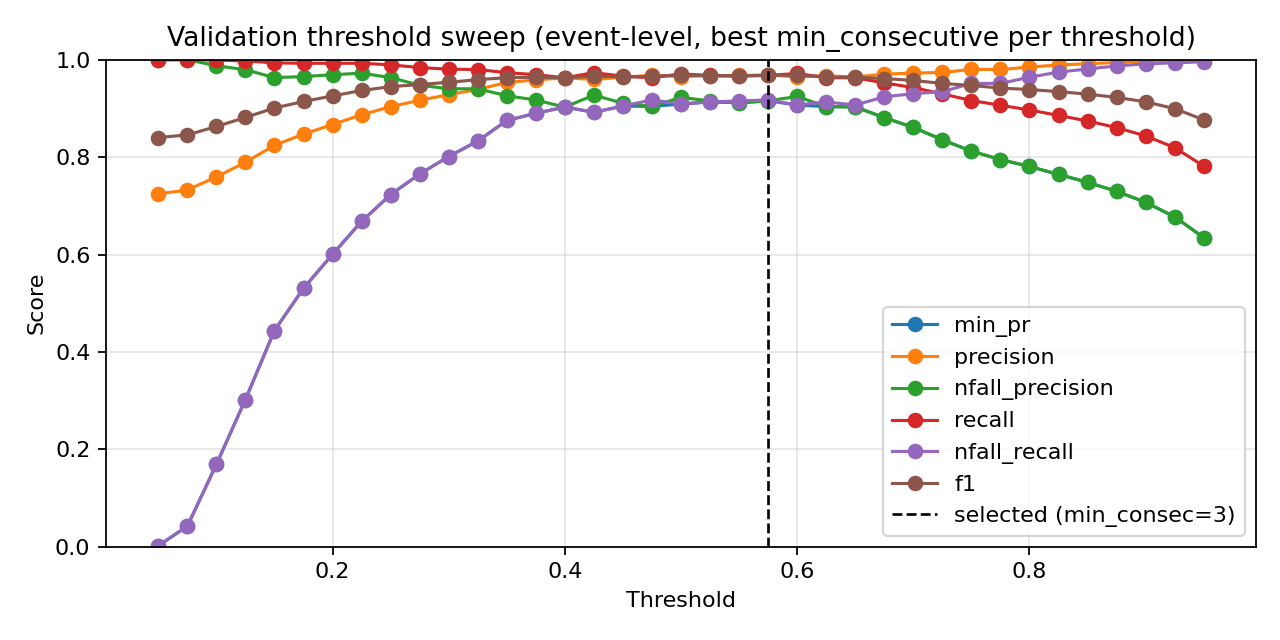

The table this chart was drawn from, first rows:
threshold, min_consecutive, eval_level, precision, nfall_precision, recall, nfall_recall, min_pr, f1, accuracy
0.05, 1, event, 0.724, 0.0, 1.0, 0.0, 0.0, 0.8399, 0.724
0.05, 2, event, 0.724, 0.0, 1.0, 0.0, 0.0, 0.8399, 0.724
0.05, 3, event, 0.724, 0.0, 1.0, 0.0, 0.0, 0.8399, 0.724
0.05, 4, event, 0.724, 0.0, 1.0, 0.0, 0.0, 0.8399, 0.724
0.05, 5, event, 0.724, 0.0, 1.0, 0.0, 0.0, 0.8399, 0.724
0.05, 7, event, 0.7245, 1.0, 1.0, 0.002114, 0.002114, 0.8402, 0.7246
0.05, 9, event, 0.7245, 1.0, 1.0, 0.002114, 0.002114, 0.8402, 0.7246
0.075, 1, event, 0.7249, 1.0, 1.0, 0.004228, 0.004228, 0.8405, 0.7252
0.075, 2, event, 0.7249, 1.0, 1.0, 0.004228, 0.004228, 0.8405, 0.7252
0.075, 3, event, 0.7262, 1.0, 1.0, 0.01057, 0.01057, 0.8414, 0.727
0.075, 4, event, 0.7266, 1.0, 1.0, 0.01268, 0.01268, 0.8416, 0.7275
0.075, 5, event, 0.7274, 1.0, 1.0, 0.01691, 0.01691, 0.8422, 0.7287
0.075, 7, event, 0.7291, 1.0, 1.0, 0.02537, 0.02537, 0.8434, 0.731
0.075, 9, event, 0.7326, 1.0, 1.0, 0.04228, 0.04228, 0.8457, 0.7357
0.1, 1, event, 0.7304, 1.0, 1.0, 0.03171, 0.03171, 0.8442, 0.7328
0.1, 2, event, 0.7326, 1.0, 1.0, 0.04228, 0.04228, 0.8457, 0.7357
0.1, 3, event, 0.7348, 1.0, 1.0, 0.05285, 0.05285, 0.8471, 0.7386
0.1, 4, event, 0.7361, 1.0, 1.0, 0.0592, 0.0592, 0.848, 0.7404
0.1, 5, event, 0.7396, 1.0, 1.0, 0.07611, 0.07611, 0.8503, 0.745
0.1, 7, event, 0.7476, 1.0, 1.0, 0.1142, 0.1142, 0.8556, 0.7555
0.1, 9, event, 0.7593, 0.9877, 0.9992, 0.1691, 0.1691, 0.8629, 0.7701
0.125, 1, event, 0.7374, 1.0, 1.0, 0.06554, 0.06554, 0.8488, 0.7421
0.125, 2, event, 0.7396, 1.0, 1.0, 0.07611, 0.07611, 0.8503, 0.745
0.125, 3, event, 0.7445, 1.0, 1.0, 0.09937, 0.09937, 0.8535, 0.7515
0.125, 4, event, 0.7526, 1.0, 1.0, 0.1374, 0.1374, 0.8588, 0.762
0.125, 5, event, 0.7595, 1.0, 1.0, 0.1691, 0.1691, 0.8633, 0.7707
0.125, 7, event, 0.7694, 1.0, 1.0, 0.2135, 0.2135, 0.8697, 0.783
0.125, 9, event, 0.7895, 0.9795, 0.9976, 0.3023, 0.3023, 0.8815, 0.8057
0.15, 1, event, 0.7498, 1.0, 1.0, 0.1247, 0.1247, 0.857, 0.7585
0.15, 2, event, 0.7581, 1.0, 1.0, 0.1628, 0.1628, 0.8624, 0.769
0.15, 3, event, 0.7651, 1.0, 1.0, 0.1945, 0.1945, 0.8669, 0.7777
0.15, 4, event, 0.7727, 1.0, 1.0, 0.2283, 0.2283, 0.8718, 0.787
0.15, 5, event, 0.7805, 1.0, 1.0, 0.2622, 0.2622, 0.8767, 0.7964
0.15, 7, event, 0.8009, 0.988, 0.9984, 0.3488, 0.3488, 0.8888, 0.8191
0.15, 9, event, 0.8242, 0.9633, 0.9936, 0.444, 0.444, 0.901, 0.8419
0.175, 1, event, 0.7651, 1.0, 1.0, 0.1945, 0.1945, 0.8669, 0.7777
0.175, 2, event, 0.7713, 1.0, 1.0, 0.222, 0.222, 0.8709, 0.7853
0.175, 3, event, 0.7825, 1.0, 1.0, 0.2706, 0.2706, 0.878, 0.7987
0.175, 4, event, 0.7915, 1.0, 1.0, 0.3087, 0.3087, 0.8836, 0.8092
0.175, 5, event, 0.8019, 0.9882, 0.9984, 0.3531, 0.3531, 0.8894, 0.8203
0.175, 7, event, 0.8284, 0.9775, 0.996, 0.4588, 0.4588, 0.9045, 0.8477
0.175, 9, event, 0.8473, 0.9654, 0.9927, 0.5307, 0.5307, 0.9143, 0.8652
0.2, 1, event, 0.7794, 0.9919, 0.9992, 0.2579, 0.2579, 0.8757, 0.7946
0.2, 2, event, 0.7883, 0.9929, 0.9992, 0.296, 0.296, 0.8813, 0.8051
0.2, 3, event, 0.8005, 0.9939, 0.9992, 0.3467, 0.3467, 0.8889, 0.8191
0.2, 4, event, 0.8093, 0.9891, 0.9984, 0.3827, 0.3827, 0.8939, 0.8285
0.2, 5, event, 0.8242, 0.9858, 0.9976, 0.4419, 0.4419, 0.9027, 0.8442
0.2, 7, event, 0.8448, 0.9801, 0.996, 0.5201, 0.5201, 0.9142, 0.8646
0.2, 9, event, 0.867, 0.9693, 0.9927, 0.6004, 0.6004, 0.9256, 0.8845
0.225, 1, event, 0.7928, 0.9933, 0.9992, 0.315, 0.315, 0.8841, 0.8104
0.225, 2, event, 0.8025, 0.9882, 0.9984, 0.3552, 0.3552, 0.8898, 0.8209
0.225, 3, event, 0.8119, 0.9894, 0.9984, 0.3932, 0.3932, 0.8956, 0.8314
0.225, 4, event, 0.8215, 0.9855, 0.9976, 0.4313, 0.4313, 0.901, 0.8413
0.225, 5, event, 0.8365, 0.9872, 0.9976, 0.4884, 0.4884, 0.91, 0.8571
0.225, 7, event, 0.8611, 0.9751, 0.9944, 0.5793, 0.5793, 0.923, 0.8798
0.225, 9, event, 0.887, 0.9723, 0.9927, 0.6681, 0.6681, 0.9369, 0.9032
0.25, 1, event, 0.8009, 0.988, 0.9984, 0.3488, 0.3488, 0.8888, 0.8191
0.25, 2, event, 0.8109, 0.9892, 0.9984, 0.389, 0.389, 0.8949, 0.8302
0.25, 3, event, 0.8238, 0.9905, 0.9984, 0.4397, 0.4397, 0.9027, 0.8442
0.25, 4, event, 0.8348, 0.987, 0.9976, 0.482, 0.482, 0.909, 0.8553
... 199 more rows
